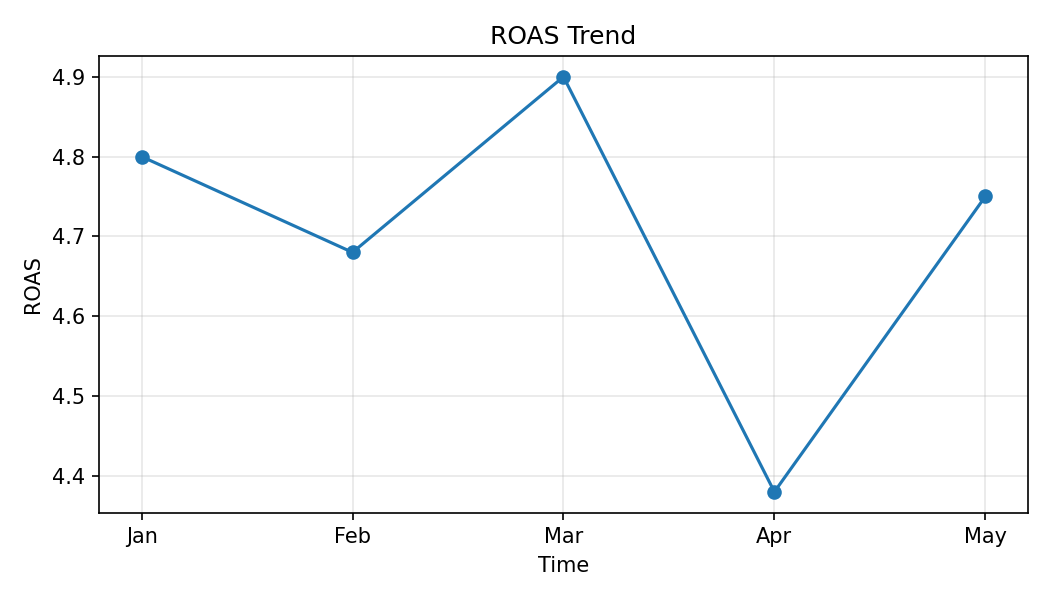

The table this chart was drawn from, first rows:
Month, ROAS
Jan, 4.8
Feb, 4.68
Mar, 4.9
Apr, 4.38
May, 4.75
